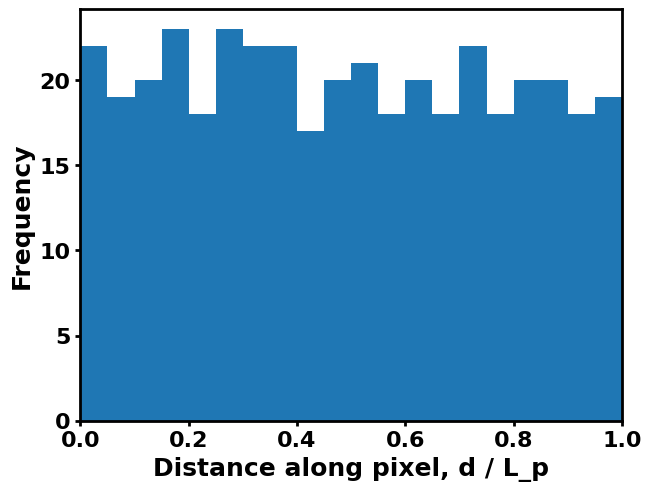

Write the Python code that produced this figure.
import numpy as np
import matplotlib.pyplot as plt

THETA = np.radians(30) # simple setting that states at what angle the camera and projector image planes lie.
CAMERA_POS = (10, -20)
A = 1/20
x_c, y_c = CAMERA_POS[0], CAMERA_POS[1]
m = np.tan(THETA)
x_i = (x_c + m * y_c) / (1 + m**2)

n = np.arange(0, 400)
x = x_c - y_c * (x_c - n * A * x_i) / (y_c - m * n * A * x_i)

# DEFINING CONSTANTS FOR PROJECTION
PIX_NUM_PROJ = 20
x_proj = np.linspace(0, x[-1], PIX_NUM_PROJ)
step = x_proj[1]

x_pix_vals = x % step # how far into each pixel each x is.


# VISUAL ADJUSTMENTS
plt.rcParams['font.size'] = 16
plt.rcParams['font.weight'] = "bold"
plt.rcParams['font.family'] = "Arial"

# plt.plot(n, x)
# plt.xlabel("nth pixel ray")
# plt.ylabel("x coordinate of intersection with projector plane")

fig, ax = plt.subplots(constrained_layout = True)
ax.hist(x_pix_vals/step, 20)
ax.set_xlabel("Distance along pixel, d / L_p", fontfamily="Arial", fontweight="bold", fontsize=18)
ax.set_ylabel("Frequency", fontfamily="Arial", fontweight="bold", fontsize=18)
ax.set_xlim(0,1)
ax.spines['bottom'].set_linewidth(2)
ax.spines['left'].set_linewidth(2)
ax.spines['top'].set_linewidth(2)
ax.spines['right'].set_linewidth(2)
ax.xaxis.set_tick_params(width=2)
ax.yaxis.set_tick_params(width=2)
# plt.scatter(n, x_pix_vals/step)
plt.show()